Labelled photos from "Dataset", an image-classification folder in BHISHMA108/Smart-Vision-Flipkart-Grid-6.0-Project. The possible labels are: fully ripe, overripe, perished, semi ripe, unripe.

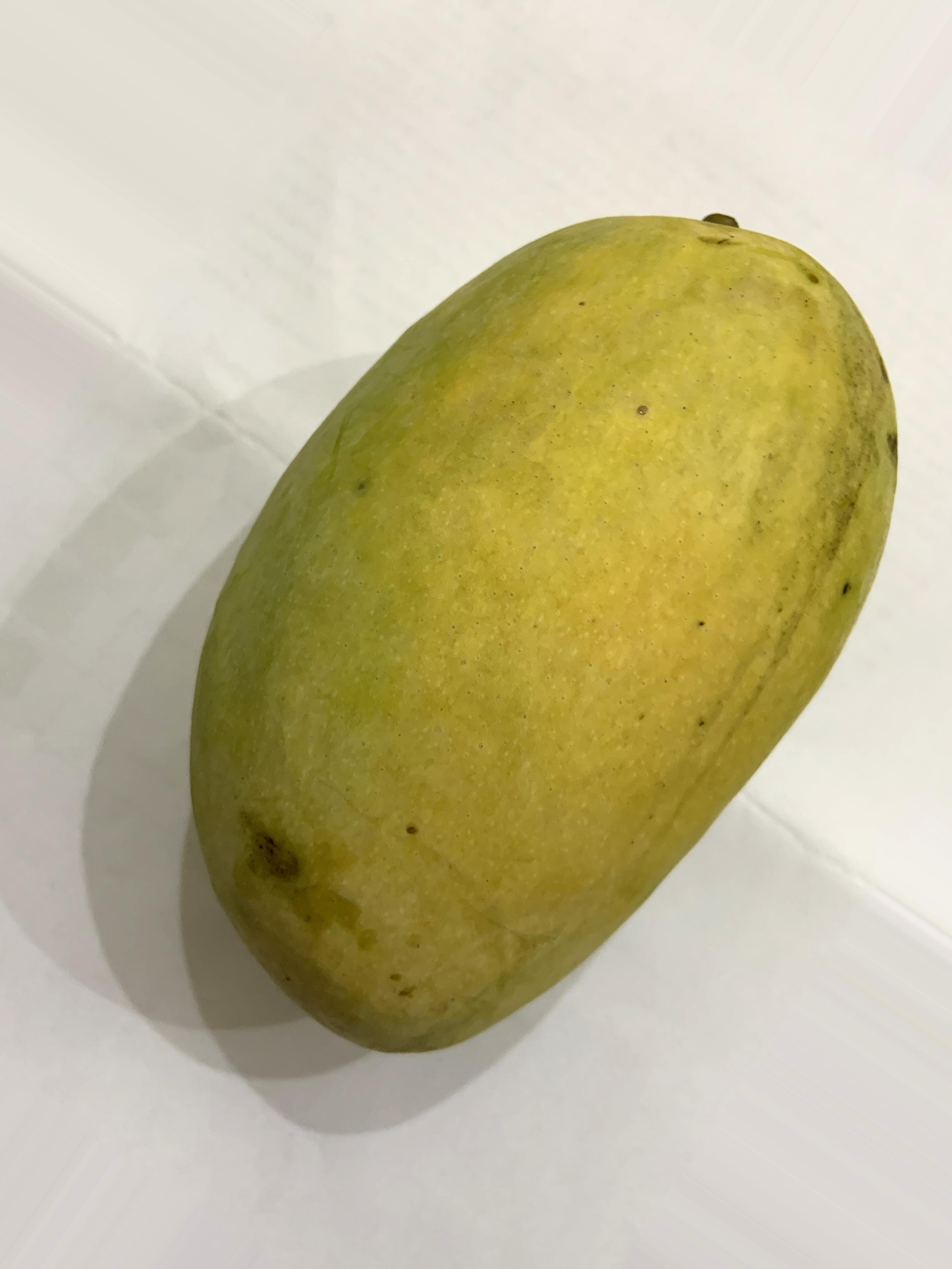
Label: semi ripe

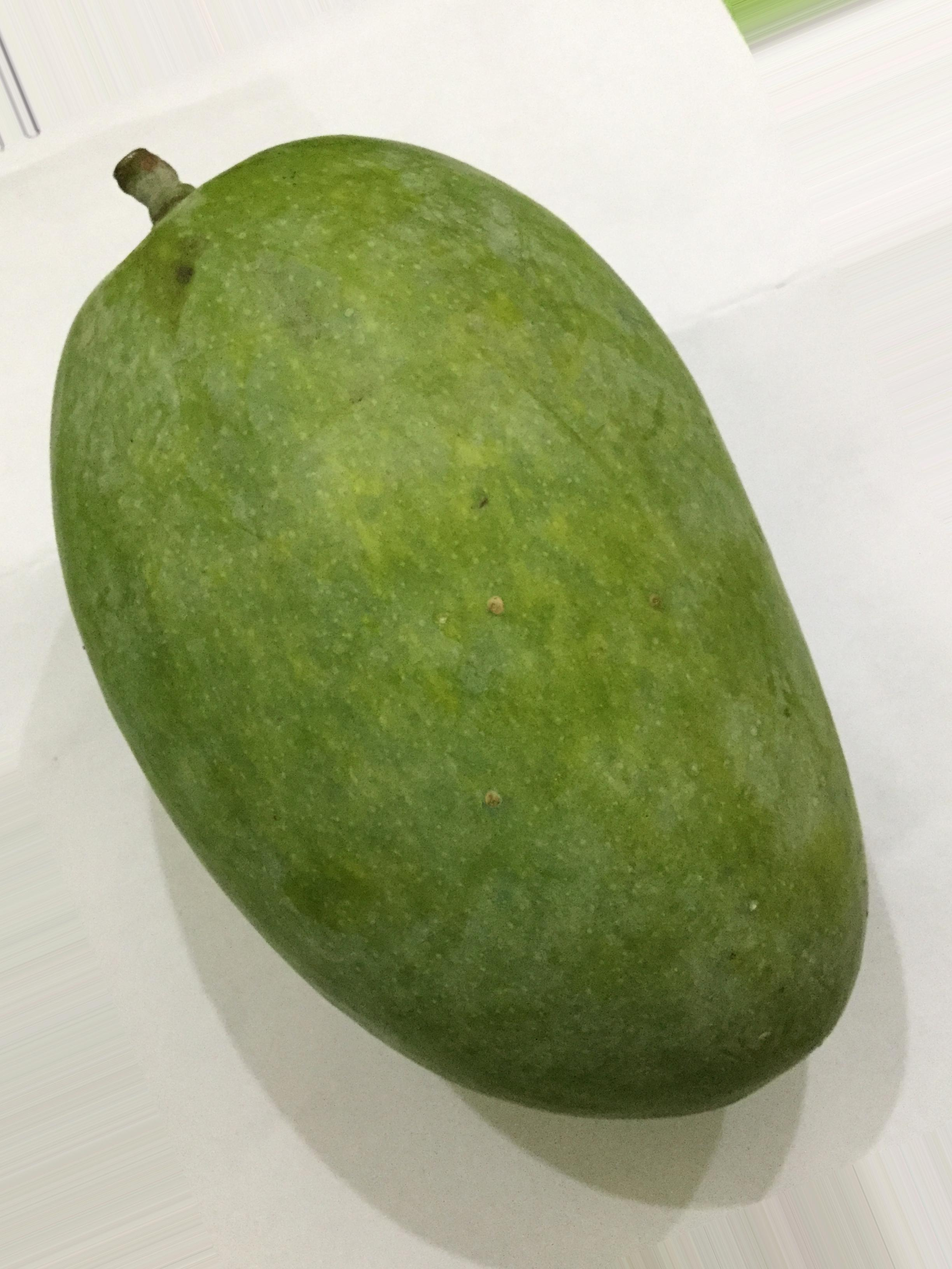
Label: unripe

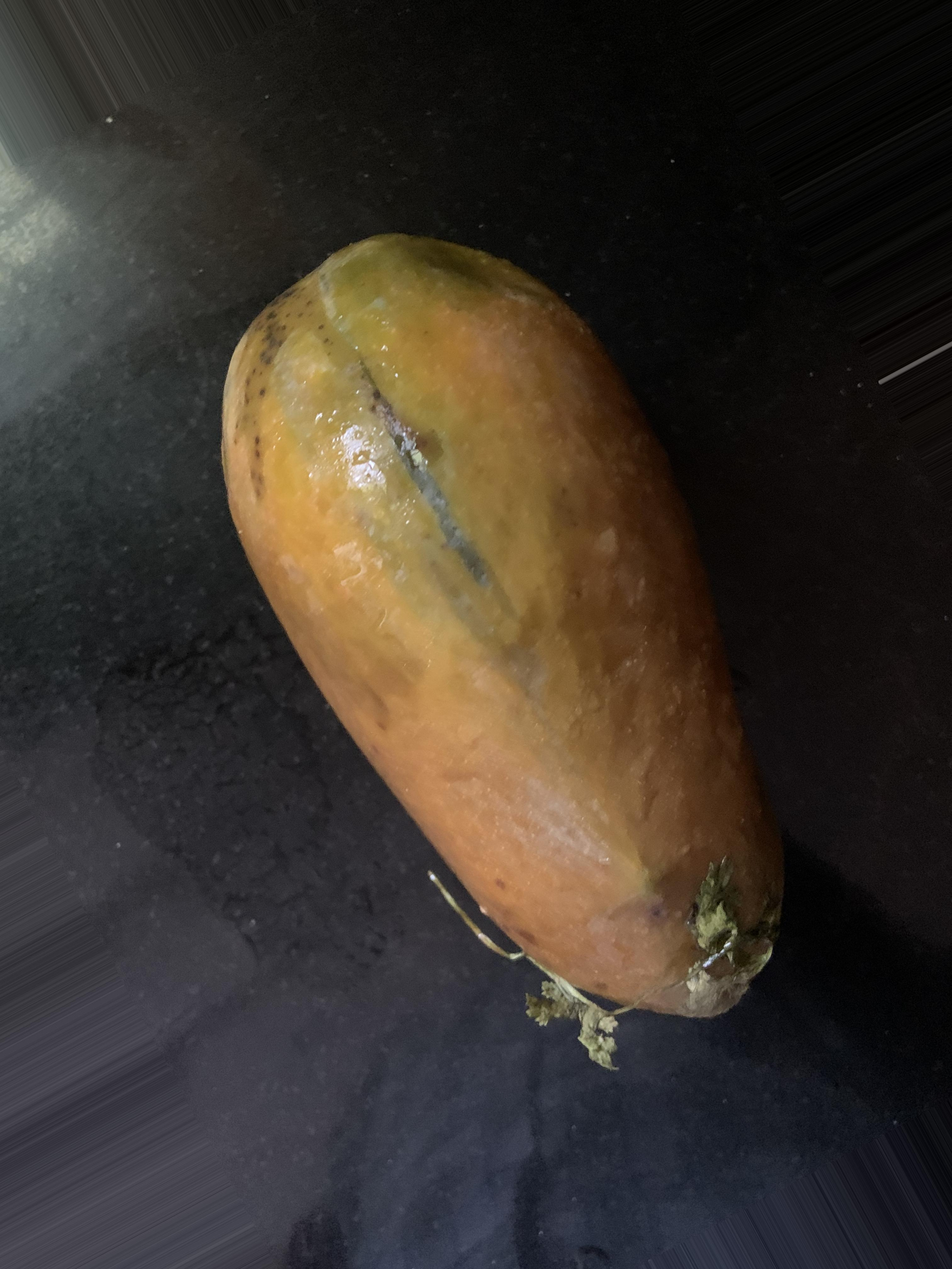
Label: perished

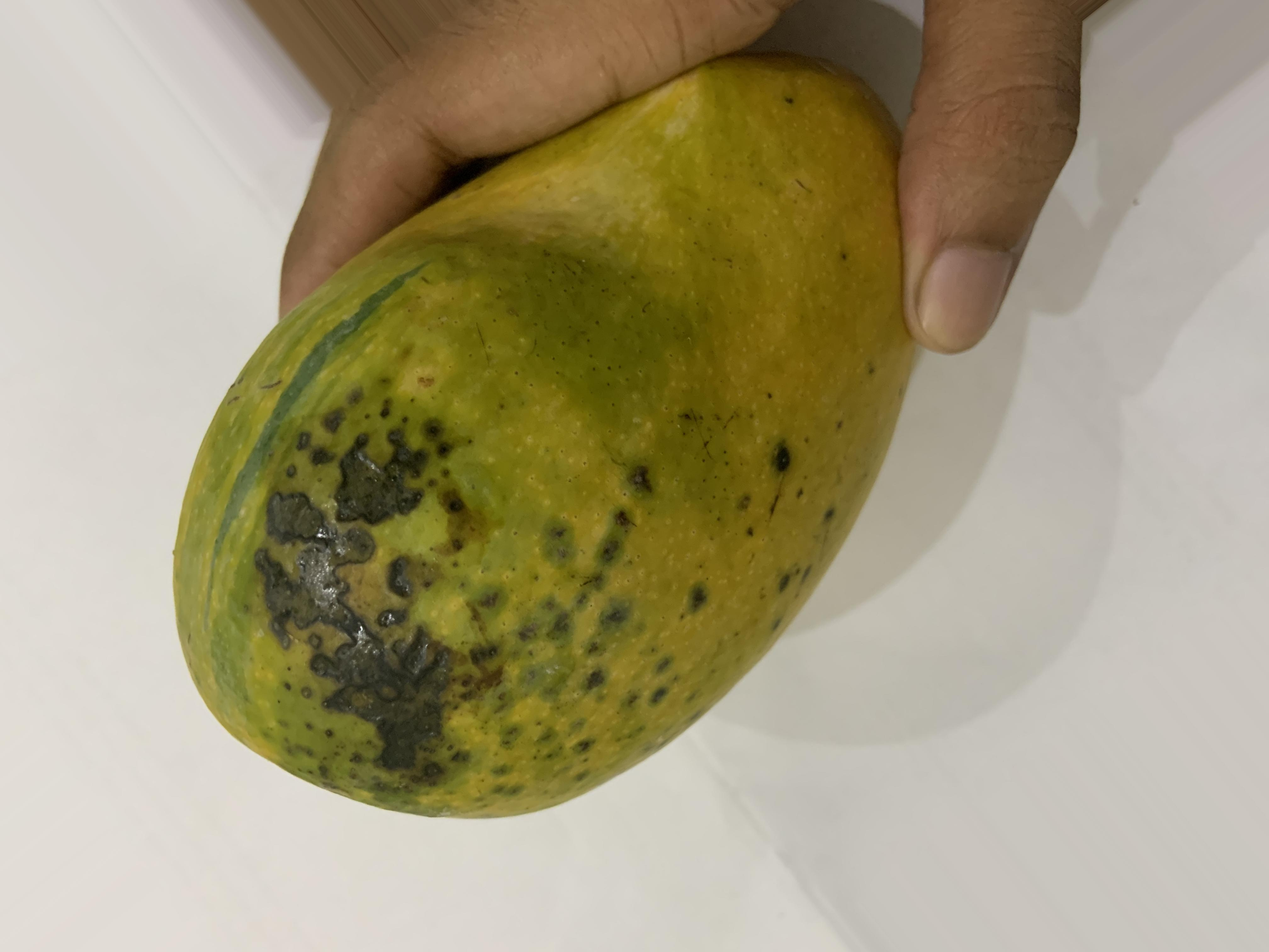
Label: overripe

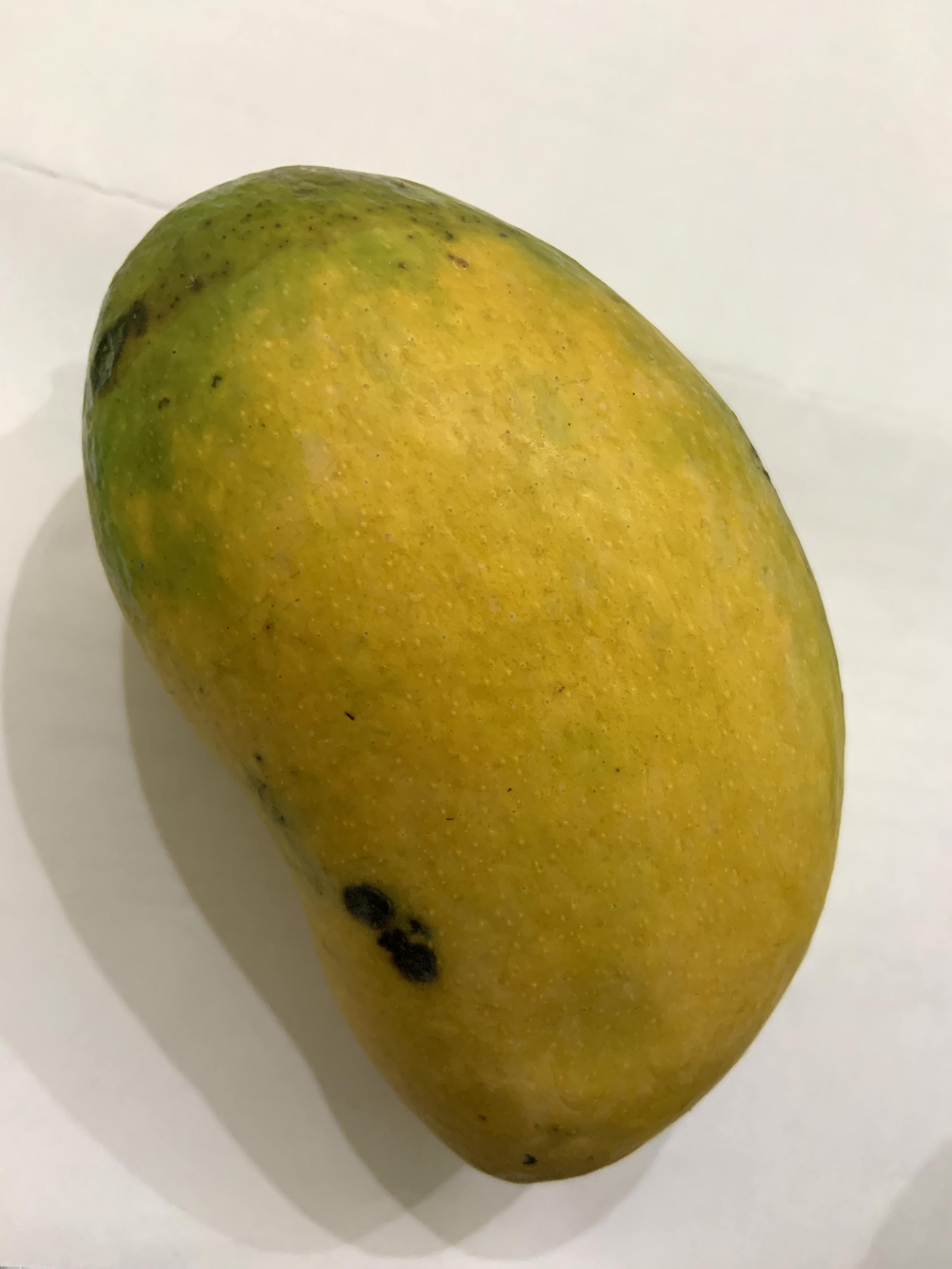
Label: fully ripe

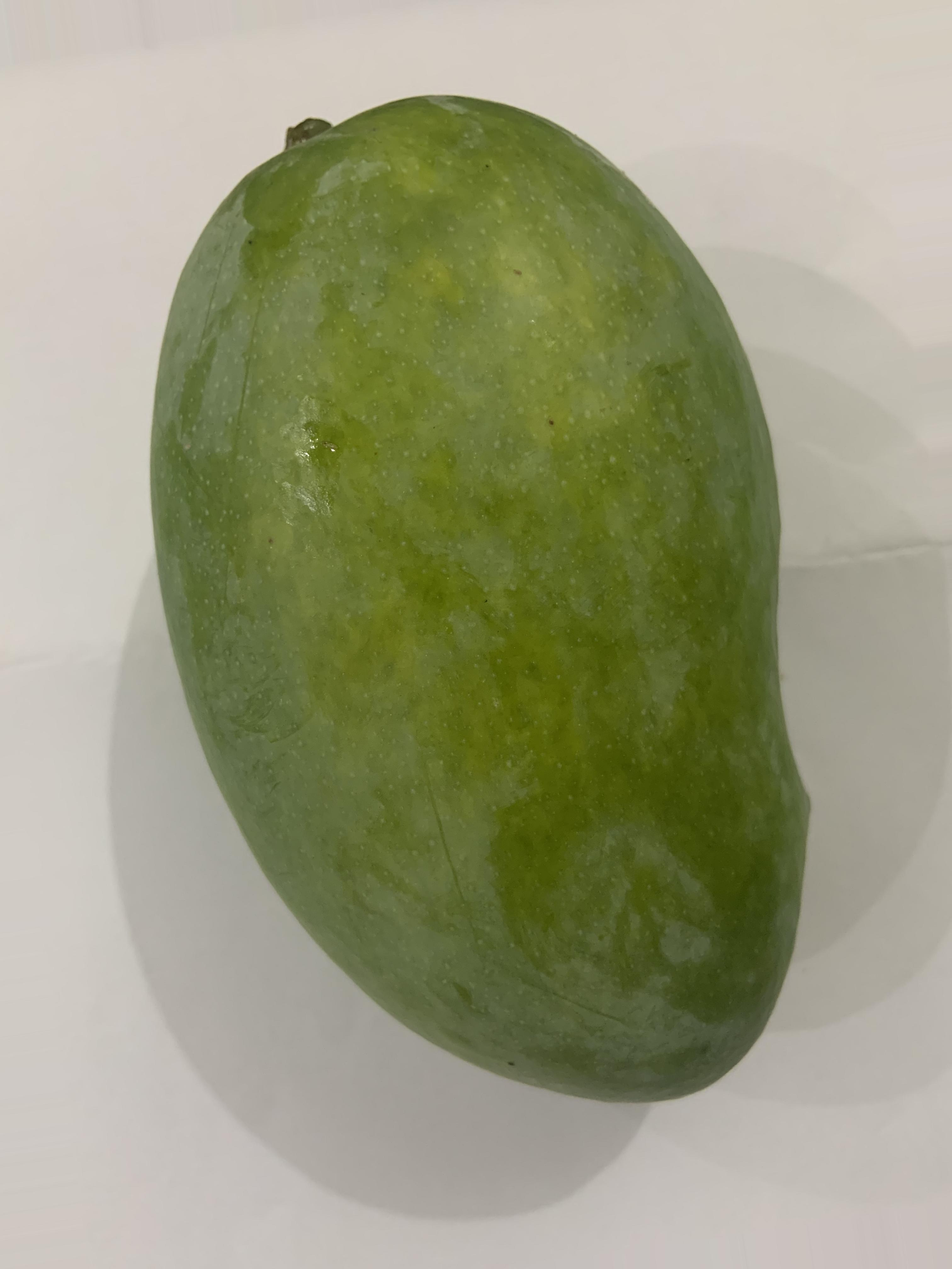
Label: unripe
